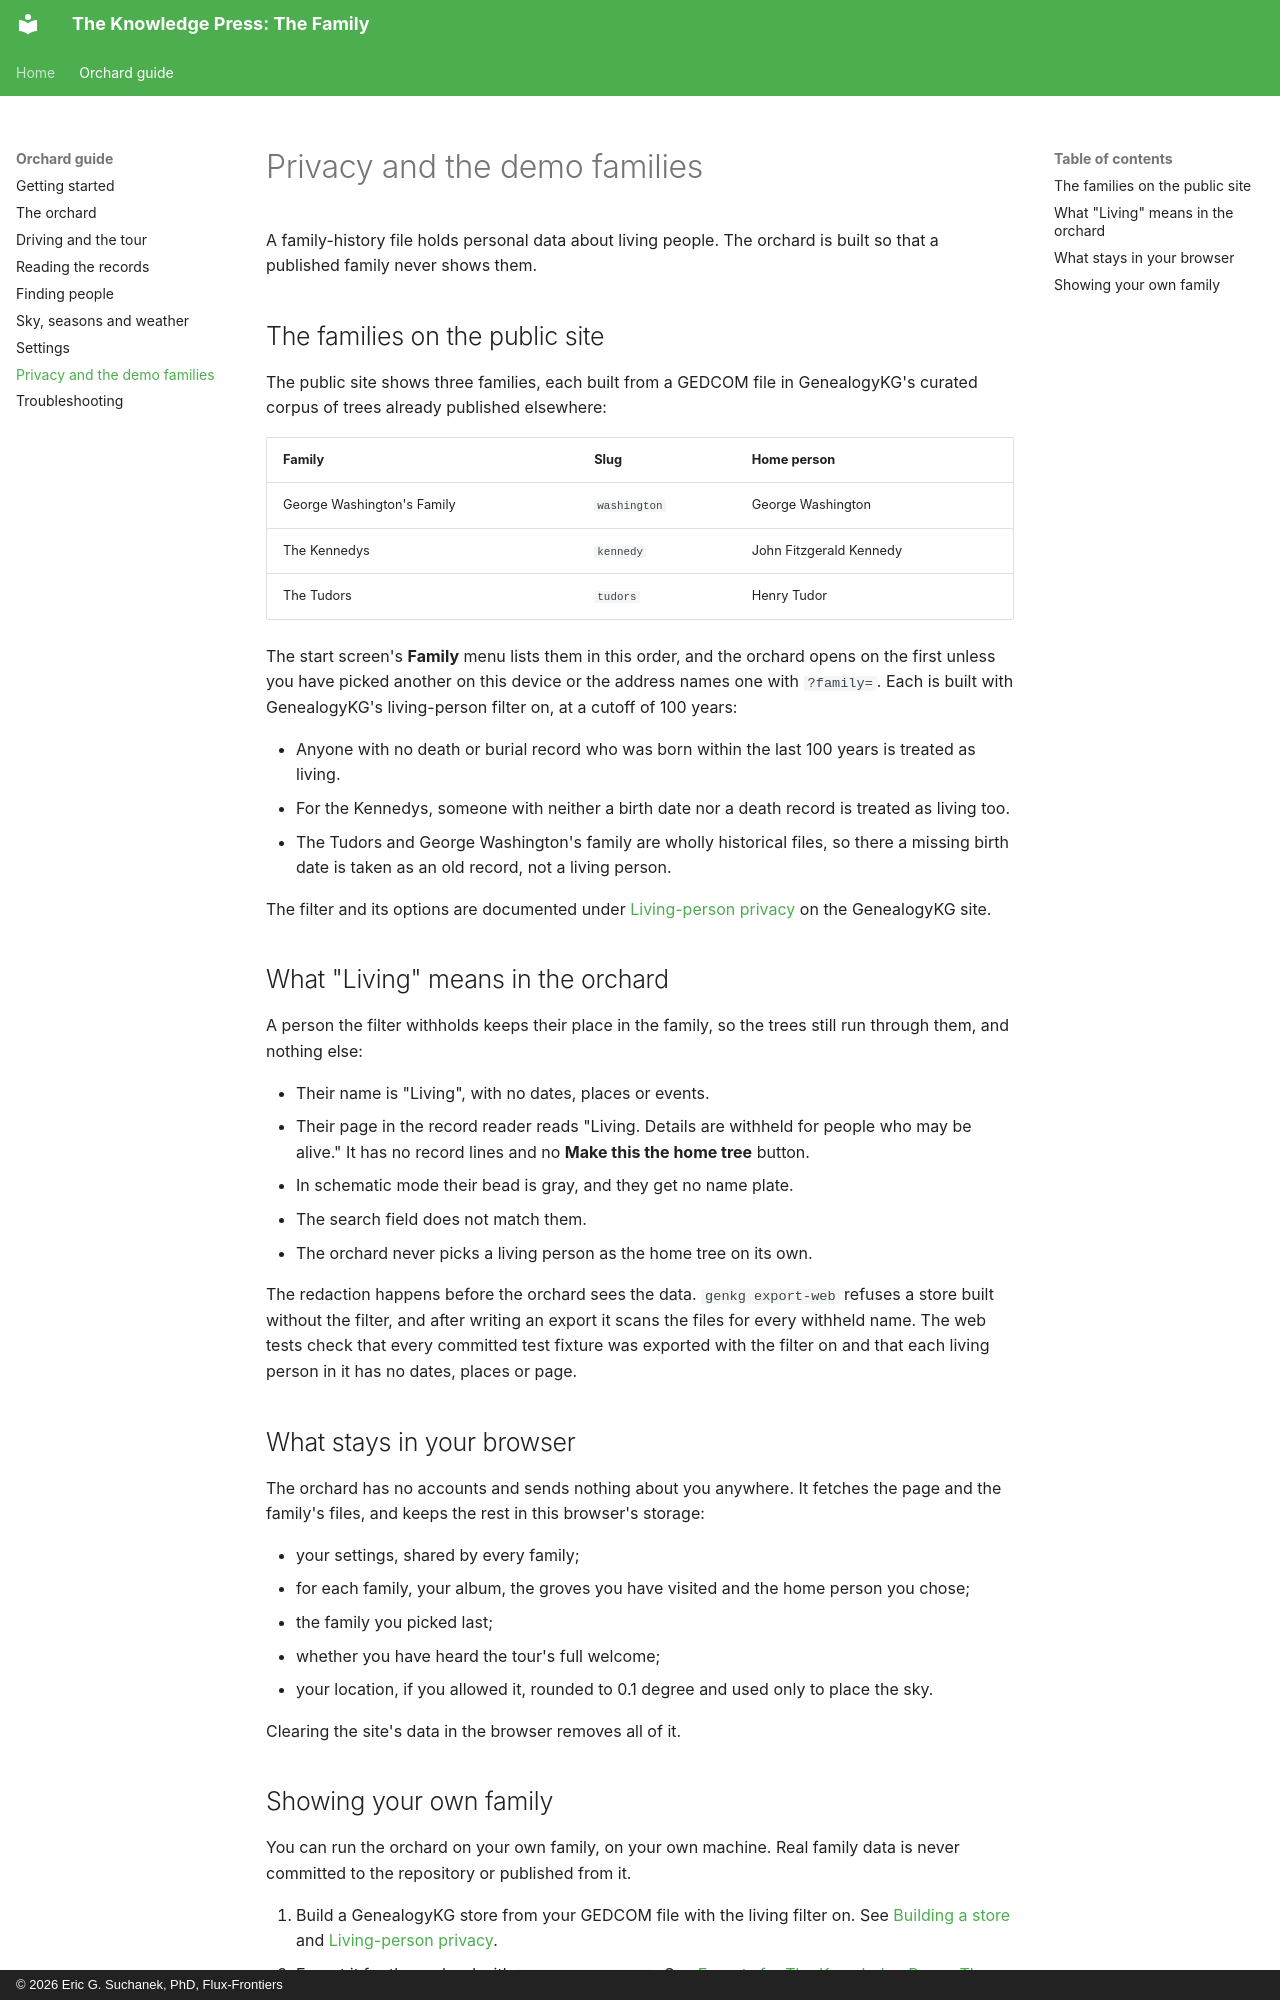

repository: Flux-Frontiers/kpress_family · page: orchard/privacy/index.html · generator: mkdocs · copyright: © 2026 Eric G. Suchanek, PhD, Flux-Frontiers

# Privacy and the demo families

A family-history file holds personal data about living people. The orchard
is built so that a published family never shows them.

## The families on the public site

The public site shows three families, each built from a GEDCOM file in
GenealogyKG's curated corpus of trees already published elsewhere:

| Family | Slug | Home person |
| --- | --- | --- |
| George Washington's Family | `washington` | George Washington |
| The Kennedys | `kennedy` | John Fitzgerald Kennedy |
| The Tudors | `tudors` | Henry Tudor |

The start screen's **Family** menu lists them in this order, and the orchard
opens on the first unless you have picked another on this device or the
address names one with `?family=`. Each is built with GenealogyKG's
living-person filter on, at a cutoff of 100 years:

- Anyone with no death or burial record who was born within the last 100
  years is treated as living.
- For the Kennedys, someone with neither a birth date nor a death record is
  treated as living too.
- The Tudors and George Washington's family are wholly historical files, so
  there a missing birth date is taken as an old record, not a living person.

The filter and its options are documented under
[Living-person privacy](https://flux-frontiers.github.io/genealogy_kg/USAGE/#living-person-privacy)
on the GenealogyKG site.

## What "Living" means in the orchard

A person the filter withholds keeps their place in the family, so the trees
still run through them, and nothing else:

- Their name is "Living", with no dates, places or events.
- Their page in the record reader reads "Living. Details are withheld for
  people who may be alive." It has no record lines and no **Make this the
  home tree** button.
- In schematic mode their bead is gray, and they get no name plate.
- The search field does not match them.
- The orchard never picks a living person as the home tree on its own.

The redaction happens before the orchard sees the data. `genkg export-web`
refuses a store built without the filter, and after writing an export it
scans the files for every withheld name. The web tests check that every
committed test fixture was exported with the filter on and that each living
person in it has no dates, places or page.

## What stays in your browser

The orchard has no accounts and sends nothing about you anywhere. It fetches
the page and the family's files, and keeps the rest in this browser's
storage:

- your settings, shared by every family;
- for each family, your album, the groves you have visited and the home
  person you chose;
- the family you picked last;
- whether you have heard the tour's full welcome;
- your location, if you allowed it, rounded to 0.1 degree and used only to
  place the sky.

Clearing the site's data in the browser removes all of it.
